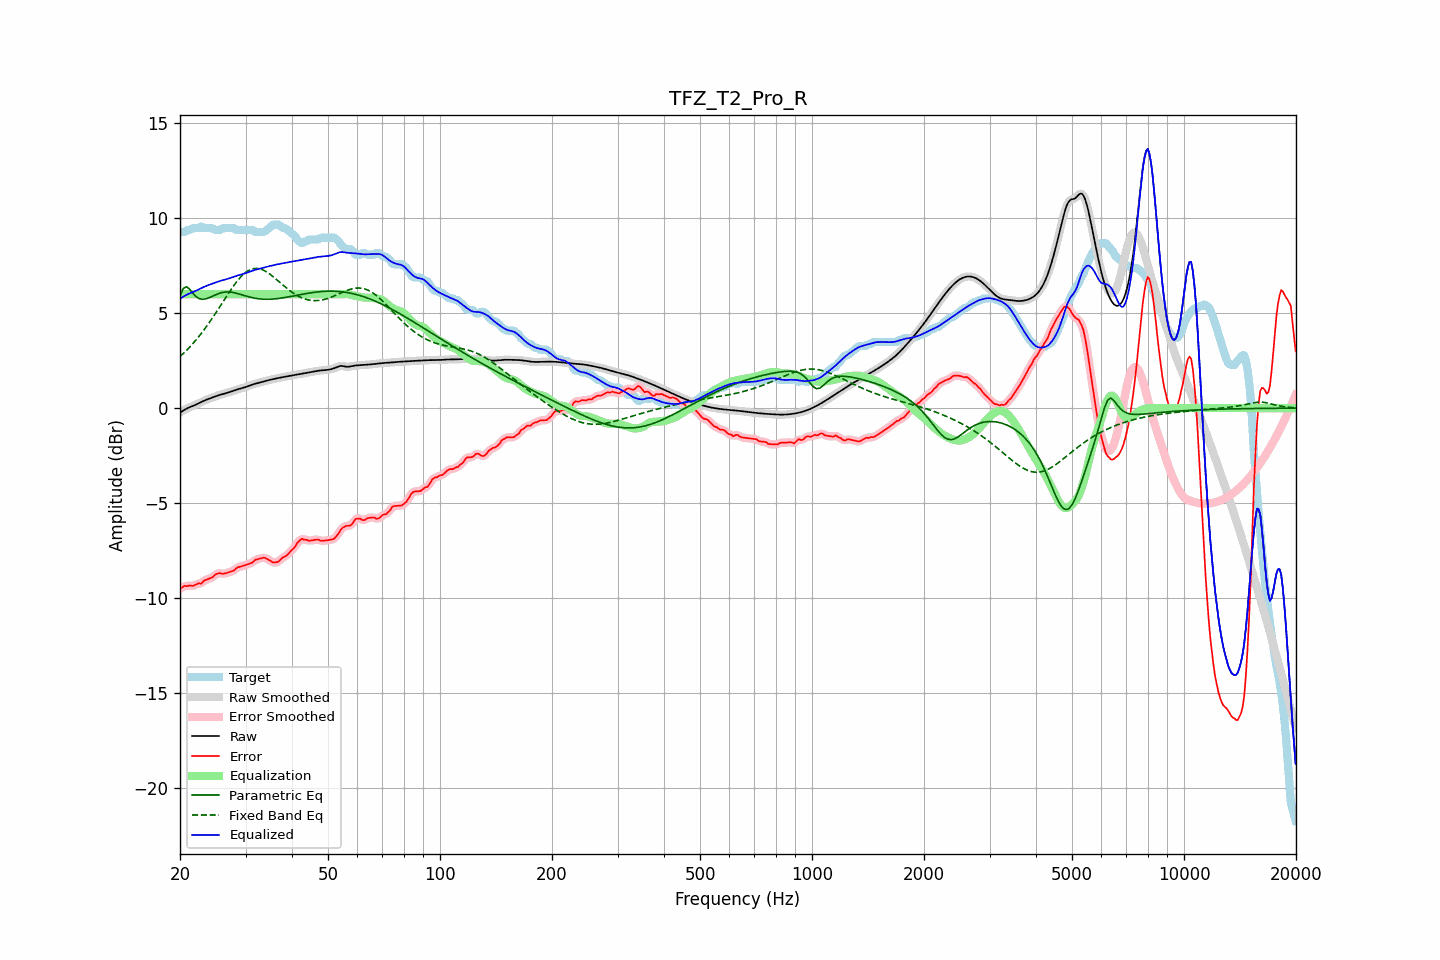

The table this chart was drawn from, first rows:
frequency, raw, error, smoothed, error_smoothed, equalization, parametric_eq, fixed_band_eq, equalized_raw, equalized_smoothed, target
20.00, -0.24, -9.52, -0.24, -9.51, 6.00, 5.91, 2.72, 5.76, 5.76, 9.28
20.20, -0.18, -9.46, -0.18, -9.46, 6.00, 6.11, 2.80, 5.82, 5.82, 9.28
20.40, -0.13, -9.41, -0.13, -9.42, 6.00, 6.30, 2.87, 5.87, 5.87, 9.28
20.61, -0.08, -9.36, -0.08, -9.39, 6.00, 6.35, 2.96, 5.92, 5.92, 9.28
20.81, -0.03, -9.38, -0.03, -9.37, 6.00, 6.40, 3.04, 5.97, 5.97, 9.35
21.02, 0.01, -9.37, 0.01, -9.36, 6.00, 6.34, 3.13, 6.01, 6.01, 9.38
21.23, 0.05, -9.34, 0.05, -9.36, 6.00, 6.27, 3.21, 6.05, 6.05, 9.39
21.44, 0.08, -9.36, 0.08, -9.36, 6.00, 6.16, 3.31, 6.08, 6.08, 9.44
21.66, 0.12, -9.37, 0.12, -9.35, 6.00, 6.05, 3.40, 6.12, 6.12, 9.48
21.87, 0.15, -9.33, 0.15, -9.33, 6.00, 5.96, 3.50, 6.15, 6.15, 9.48
22.09, 0.19, -9.30, 0.19, -9.29, 6.00, 5.87, 3.60, 6.19, 6.19, 9.48
22.31, 0.23, -9.26, 0.23, -9.27, 6.00, 5.82, 3.70, 6.23, 6.23, 9.48
22.54, 0.27, -9.23, 0.27, -9.25, 6.00, 5.77, 3.80, 6.27, 6.27, 9.49
22.76, 0.31, -9.26, 0.31, -9.22, 6.00, 5.75, 3.91, 6.31, 6.31, 9.57
22.99, 0.35, -9.18, 0.35, -9.17, 6.00, 5.74, 4.02, 6.35, 6.35, 9.53
23.22, 0.39, -9.09, 0.39, -9.12, 6.00, 5.75, 4.13, 6.39, 6.39, 9.48
23.45, 0.43, -9.05, 0.43, -9.05, 6.00, 5.76, 4.25, 6.43, 6.43, 9.48
23.69, 0.46, -9.02, 0.46, -9.01, 6.00, 5.79, 4.36, 6.46, 6.46, 9.48
23.92, 0.49, -8.99, 0.49, -8.99, 6.00, 5.82, 4.48, 6.49, 6.49, 9.48
24.16, 0.53, -8.96, 0.53, -8.96, 6.00, 5.85, 4.61, 6.53, 6.53, 9.48
24.40, 0.56, -8.93, 0.56, -8.91, 6.00, 5.89, 4.73, 6.56, 6.56, 9.48
24.65, 0.59, -8.86, 0.59, -8.85, 6.00, 5.93, 4.86, 6.59, 6.59, 9.44
24.89, 0.62, -8.77, 0.62, -8.79, 6.00, 5.97, 4.98, 6.62, 6.62, 9.38
25.14, 0.65, -8.73, 0.65, -8.73, 6.00, 6.00, 5.11, 6.65, 6.65, 9.38
25.39, 0.68, -8.70, 0.68, -8.70, 6.00, 6.04, 5.24, 6.68, 6.68, 9.38
25.65, 0.70, -8.69, 0.70, -8.71, 6.00, 6.06, 5.38, 6.70, 6.70, 9.39
25.91, 0.73, -8.73, 0.73, -8.72, 6.00, 6.09, 5.51, 6.73, 6.73, 9.46
26.16, 0.75, -8.73, 0.75, -8.72, 6.00, 6.10, 5.64, 6.75, 6.75, 9.48
26.43, 0.77, -8.71, 0.77, -8.71, 6.00, 6.12, 5.77, 6.77, 6.77, 9.48
26.69, 0.80, -8.69, 0.80, -8.69, 6.00, 6.12, 5.90, 6.80, 6.80, 9.48
26.96, 0.82, -8.66, 0.82, -8.66, 6.00, 6.12, 6.03, 6.82, 6.82, 9.48
27.23, 0.85, -8.63, 0.85, -8.63, 6.00, 6.12, 6.16, 6.85, 6.85, 9.48
27.50, 0.88, -8.60, 0.88, -8.61, 6.00, 6.11, 6.28, 6.88, 6.88, 9.48
27.77, 0.91, -8.57, 0.91, -8.57, 6.00, 6.09, 6.40, 6.91, 6.91, 9.48
28.05, 0.94, -8.53, 0.94, -8.51, 6.00, 6.08, 6.52, 6.94, 6.94, 9.47
28.33, 0.97, -8.43, 0.97, -8.45, 6.00, 6.06, 6.63, 6.97, 6.97, 9.40
28.62, 0.99, -8.39, 0.99, -8.40, 6.00, 6.03, 6.74, 6.99, 6.99, 9.38
28.90, 1.02, -8.37, 1.02, -8.36, 6.00, 6.01, 6.84, 7.02, 7.02, 9.38
29.19, 1.04, -8.34, 1.04, -8.34, 6.00, 5.98, 6.93, 7.04, 7.04, 9.38
29.48, 1.06, -8.32, 1.06, -8.32, 6.00, 5.96, 7.02, 7.06, 7.06, 9.38
29.78, 1.09, -8.29, 1.09, -8.29, 6.00, 5.93, 7.10, 7.09, 7.09, 9.38
30.08, 1.12, -8.27, 1.12, -8.27, 6.00, 5.91, 7.16, 7.12, 7.12, 9.38
30.38, 1.15, -8.23, 1.15, -8.23, 6.00, 5.88, 7.22, 7.15, 7.15, 9.38
30.68, 1.18, -8.20, 1.18, -8.21, 6.00, 5.86, 7.27, 7.18, 7.18, 9.38
30.99, 1.21, -8.17, 1.21, -8.17, 6.00, 5.84, 7.31, 7.21, 7.21, 9.38
31.30, 1.24, -8.14, 1.24, -8.12, 6.00, 5.82, 7.34, 7.24, 7.24, 9.38
31.61, 1.27, -8.06, 1.27, -8.06, 6.00, 5.80, 7.36, 7.27, 7.27, 9.33
31.93, 1.29, -7.99, 1.29, -8.01, 6.00, 5.79, 7.36, 7.29, 7.29, 9.28
32.24, 1.31, -7.97, 1.31, -7.97, 6.00, 5.77, 7.36, 7.31, 7.31, 9.28
32.57, 1.33, -7.95, 1.33, -7.94, 6.00, 5.76, 7.35, 7.33, 7.33, 9.28
32.89, 1.36, -7.93, 1.36, -7.92, 6.00, 5.75, 7.33, 7.36, 7.36, 9.28
33.22, 1.38, -7.90, 1.38, -7.90, 6.00, 5.75, 7.30, 7.38, 7.38, 9.28
33.55, 1.40, -7.88, 1.40, -7.89, 6.00, 5.74, 7.27, 7.40, 7.40, 9.28
33.89, 1.43, -7.89, 1.43, -7.90, 6.00, 5.74, 7.22, 7.43, 7.43, 9.32
34.23, 1.45, -7.94, 1.45, -7.93, 6.00, 5.74, 7.17, 7.45, 7.45, 9.39
34.57, 1.47, -7.99, 1.47, -7.98, 6.00, 5.74, 7.11, 7.47, 7.47, 9.46
34.92, 1.49, -8.03, 1.49, -8.04, 6.00, 5.74, 7.05, 7.49, 7.49, 9.53
35.27, 1.51, -8.08, 1.51, -8.09, 6.00, 5.74, 6.99, 7.51, 7.51, 9.60
35.62, 1.53, -8.14, 1.53, -8.12, 6.00, 5.75, 6.92, 7.53, 7.53, 9.67
35.97, 1.55, -8.13, 1.55, -8.14, 6.00, 5.76, 6.85, 7.55, 7.55, 9.68
... 635 more rows
